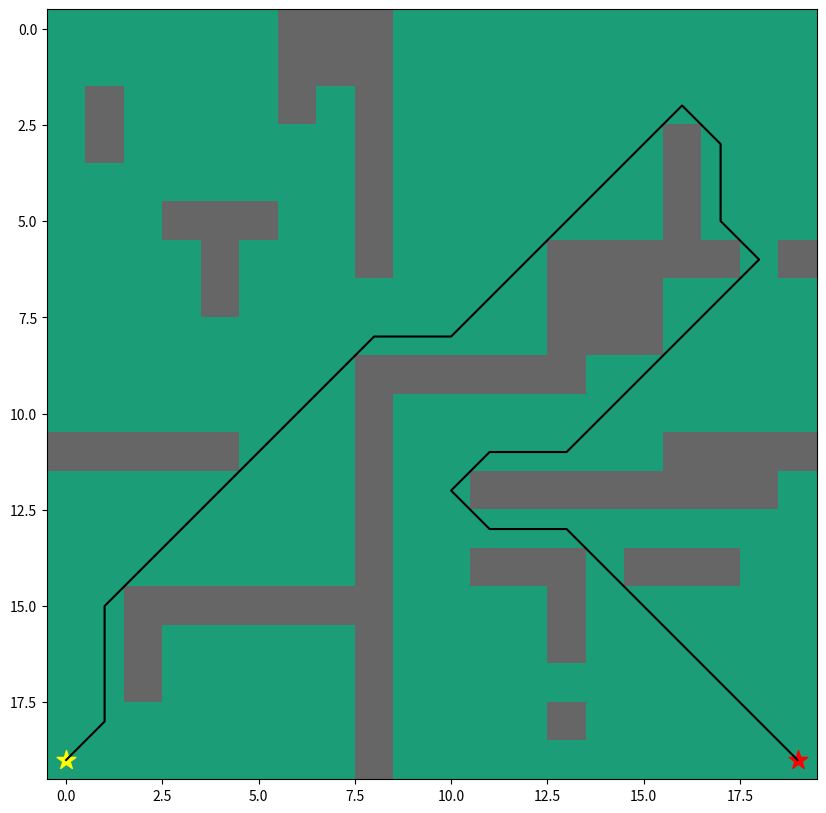

Source code (Python):
# -*- coding: utf-8 -*-
# import package
import numpy as np
import heapq # min heap을 구현하는 heap queue
import matplotlib.pyplot as plt
from matplotlib.pyplot import figure

grid = np.array([ # 지도 그림 1: 벽, 0: 빈공간
    [0, 0, 0, 0, 0, 0, 1, 1, 1, 0, 0, 0, 0, 0, 0, 0, 0, 0, 0, 0],
    [0, 0, 0, 0, 0, 0, 1, 1, 1, 0, 0, 0, 0, 0, 0, 0, 0, 0, 0, 0],
    [0, 1, 0, 0, 0, 0, 1, 0, 1, 0, 0, 0, 0, 0, 0, 0, 0, 0, 0, 0],
    [0, 1, 0, 0, 0, 0, 0, 0, 1, 0, 0, 0, 0, 0, 0, 0, 1, 0, 0, 0],
    [0, 0, 0, 0, 0, 0, 0, 0, 1, 0, 0, 0, 0, 0, 0, 0, 1, 0, 0, 0],
    [0, 0, 0, 1, 1, 1, 0, 0, 1, 0, 0, 0, 0, 0, 0, 0, 1, 0, 0, 0],
    [0, 0, 0, 0, 1, 0, 0, 0, 1, 0, 0, 0, 0, 1, 1, 1, 1, 1, 0, 1],
    [0, 0, 0, 0, 1, 0, 0, 0, 0, 0, 0, 0, 0, 1, 1, 1, 0, 0, 0, 0],
    [0, 0, 0, 0, 0, 0, 0, 0, 0, 0, 0, 0, 0, 1, 1, 1, 0, 0, 0, 0],
    [0, 0, 0, 0, 0, 0, 0, 0, 1, 1, 1, 1, 1, 1, 0, 0, 0, 0, 0, 0],
    [0, 0, 0, 0, 0, 0, 0, 0, 1, 0, 0, 0, 0, 0, 0, 0, 0, 0, 0, 0],
    [1, 1, 1, 1, 1, 0, 0, 0, 1, 0, 0, 0, 0, 0, 0, 0, 1, 1, 1, 1],
    [0, 0, 0, 0, 0, 0, 0, 0, 1, 0, 0, 1, 1, 1, 1, 1, 1, 1, 1, 0],
    [0, 0, 0, 0, 0, 0, 0, 0, 1, 0, 0, 0, 0, 0, 0, 0, 0, 0, 0, 0],
    [0, 0, 0, 0, 0, 0, 0, 0, 1, 0, 0, 1, 1, 1, 0, 1, 1, 1, 0, 0],
    [0, 0, 1, 1, 1, 1, 1, 1, 1, 0, 0, 0, 0, 1, 0, 0, 0, 0, 0, 0],
    [0, 0, 1, 0, 0, 0, 0, 0, 1, 0, 0, 0, 0, 1, 0, 0, 0, 0, 0, 0],
    [0, 0, 1, 0, 0, 0, 0, 0, 1, 0, 0, 0, 0, 0, 0, 0, 0, 0, 0, 0],
    [0, 0, 0, 0, 0, 0, 0, 0, 1, 0, 0, 0, 0, 1, 0, 0, 0, 0, 0, 0],
    [0, 0, 0, 0, 0, 0, 0, 0, 1, 0, 0, 0, 0, 0, 0, 0, 0, 0, 0, 0]])

start = (19,0) # 시작 위치
goal = (19,19) # 목적지 위치


def heuristic(a, b): # 휴리스틱 함수: a와 b사이의 유클리드 거리 측정하는 함수입니다.
    return np.sqrt((b[0] - a[0]) ** 2 + (b[1] - a[1]) ** 2) # 루트(x좌표 차의 제곱 + y좌표 차의 제곱)


def astar(array, start, goal): # A* 알고리즘 함수
    neighbors = [(0,1),(0,-1),(1,0),(-1,0),(1,1),(1,-1),(-1,1),(-1,-1)] # 이웃 좌표의 위치
    close_set = set() # 탐색이 종료된 위치들의 집합입니다.
    came_from = {} # 각 반복에서 가져온 모든 경로를 포함하는 객체입니다. 여기에는 부모 위치가 포함되며 목적지에 도달하면 이 객체에서 최단 경로를 찾습니다.
    gscore = {start:0} # 시작 위치까지 투입된 초기 비용
    fscore = {start:heuristic(start, goal)} # 시작위치를 경유하는 초기 전체 비용
    oheap = [] # min-heap
    heapq.heappush(oheap, (fscore[start], start)) # (출발지로부터 거리, 출발지)를 min-heap에 저장

    while oheap: # min-heap이 있는 동안 반복
        current = heapq.heappop(oheap)[1] # 힙큐에서 (출발지로부터 거리, 출발지)에 해당하는 것을 팝하여 current에 저장
        if current == goal: # 목적지에 도착하면
            data = [] # data 배열 선언
            while current in came_from: # 목적지까지의 경로가 남아있으면 반복 : 목적지까지의 위치에서 역순으로 경로를 추출한다.
                data.append(current) # 현재 위치를 data에 넣는다.
                current = came_from[current] # current에 목적지까지 경로[current]에 해당하는 것을 넣는다.
            return data # 데이터 리턴

        close_set.add(current) # 탐색이 종료된 위치에 현재값을 추가한다.

        for i, j in neighbors: # 이웃 좌표의 x, y값을 i, j에 대입
            neighbor = current[0] + i, current[1] + j # 이웃 위치에 현재 값에 이웃 좌표의 x, y값을 더한다.
            if 0 <= neighbor[0] < array.shape[0]: # 0 <= 이웃의 x좌표 < array의 행의 개수이면
                if 0 <= neighbor[1] < array.shape[1]: # 0 <= 이웃의 y좌표 < array의 열의 개수이면
                    if array[neighbor[0]][neighbor[1]] == 1: # 벽에 위치하면
                        continue # 그대로 다음 반복문 진행한다
                else: # y 방향의 경계를 벗어난 상황이면
                    continue # 그대로 다음 반복문 진행한다
            else: # x 방향의 경계를 벗어난 상황이면
                continue # 그대로 다음 반복문 진행한다
 
            tentative_g_score = gscore[current] + heuristic(current, neighbor) # g^(n) = g(c) + h(c,n)
            if neighbor in close_set and tentative_g_score >= gscore.get(neighbor, 0): # 이미 탐색을 종료한 위치이면서 g^(n)값이 g(n)값보다 큰 경우에는
                continue # 무시하고 다음 반복문으로 넘어간다.
 
            if  tentative_g_score < gscore.get(neighbor, 0) or neighbor not in [i[1]for i in oheap]: # g^(n) < g(n) 이거나 처음 방문한 경우
                came_from[neighbor] = current # neighbor에 도달한 최선의 경로의 위치는 current이다.
                gscore[neighbor] = tentative_g_score # g(n) = g^(n)
                fscore[neighbor] = tentative_g_score + heuristic(neighbor, goal) # f^(n) = g(n) + h^()
                heapq.heappush(oheap, (fscore[neighbor], neighbor)) # min-heap에 (f(), neighbor)을 푸쉬한다.
    return False

route = astar(grid, start, goal) # astar알고리즘을 호출한다.
route = route + [start] # 출발 위치를 추가한다.
route = route[::-1] # 역순으로 route를 변환한다.
print(route) # route를 출력한다.

x_coords = [] # x좌표를 모으는 배열
y_coords = [] # y좌표를 모으는 배열

for i in (range(0,len(route))): # route에서 추출한다.
    x = route[i][0] # route의 x좌표를 추출하여 x에 넣는다.
    y = route[i][1] # route의 y좌표를 추출하여 y에 넣는다.
    x_coords.append(x) # x모음에 추가한다.
    y_coords.append(y) # y모음에 추가한다.

fig, ax = plt.subplots(figsize=(10,10)) # 크기를 정한다.
ax.imshow(grid, cmap=plt.cm.Dark2) # 지도에 grid 좌표들을 그린다.
ax.scatter(start[1],start[0], marker = "*", color = "yellow", s = 200) # 시작점을 표시한다.
ax.scatter(goal[1],goal[0], marker = "*", color = "red", s = 200) # 마지막을 표시한다.
ax.plot(y_coords,x_coords, color = "black") # 경로를 검은색으로 표시한다.
plt.show() # 지도를 보여준다.